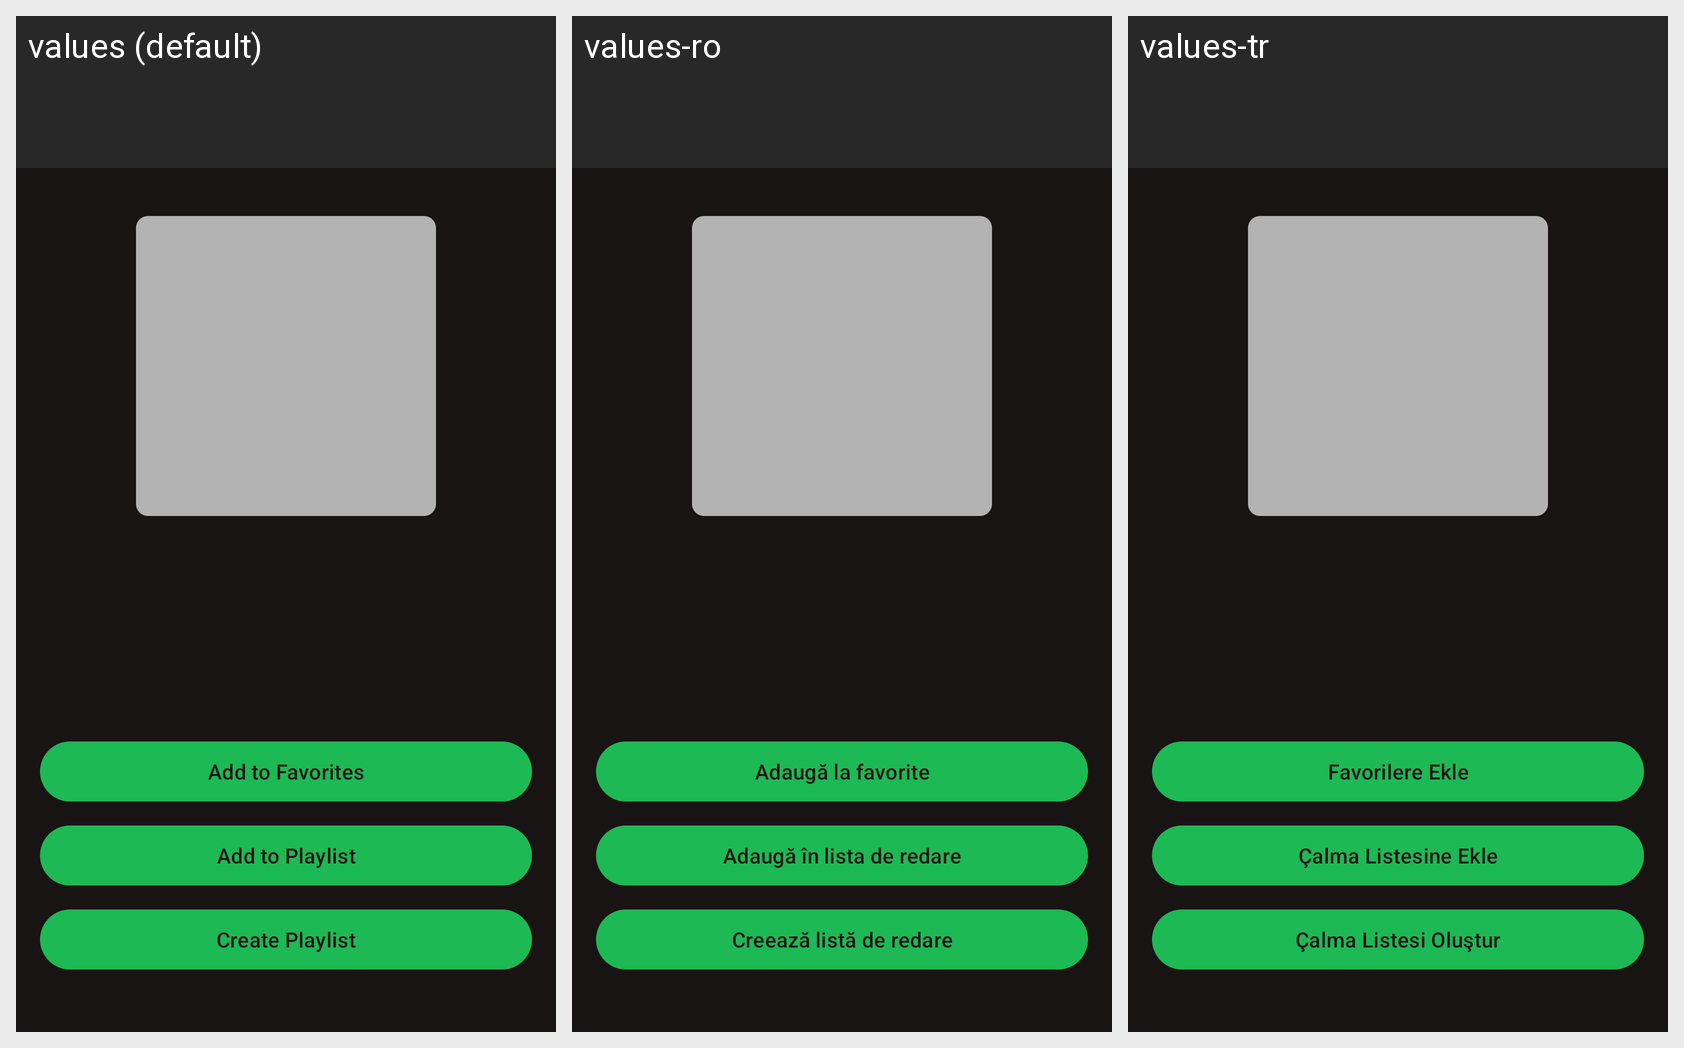

The Android screen above is rendered under several locales of the same app. Produce the string resources it draws, with the default and per-locale values.
Android screen res/layout/activity_song_detail.xml rendered under 3 locales, left to right: values (default), values-ro, values-tr. Device: Nexus 5 (rendered at 1080×1920; each locale shown at half size, 540×960, under a caption strip naming it); theme Theme.MyMusicTracker.
Strings drawn on this screen, with the default value and each locale's value (text and hints the layout hard-codes, and strings that could not be matched under every locale, appear in the picture but are not listed):

add_to_favorites
  values: Add to Favorites
  values-ro: Adaugă la favorite
  values-tr: Favorilere Ekle

add_to_playlist
  values: Add to Playlist
  values-ro: Adaugă în lista de redare
  values-tr: Çalma Listesine Ekle

create_playlist
  values: Create Playlist
  values-ro: Creează listă de redare
  values-tr: Çalma Listesi Oluştur
